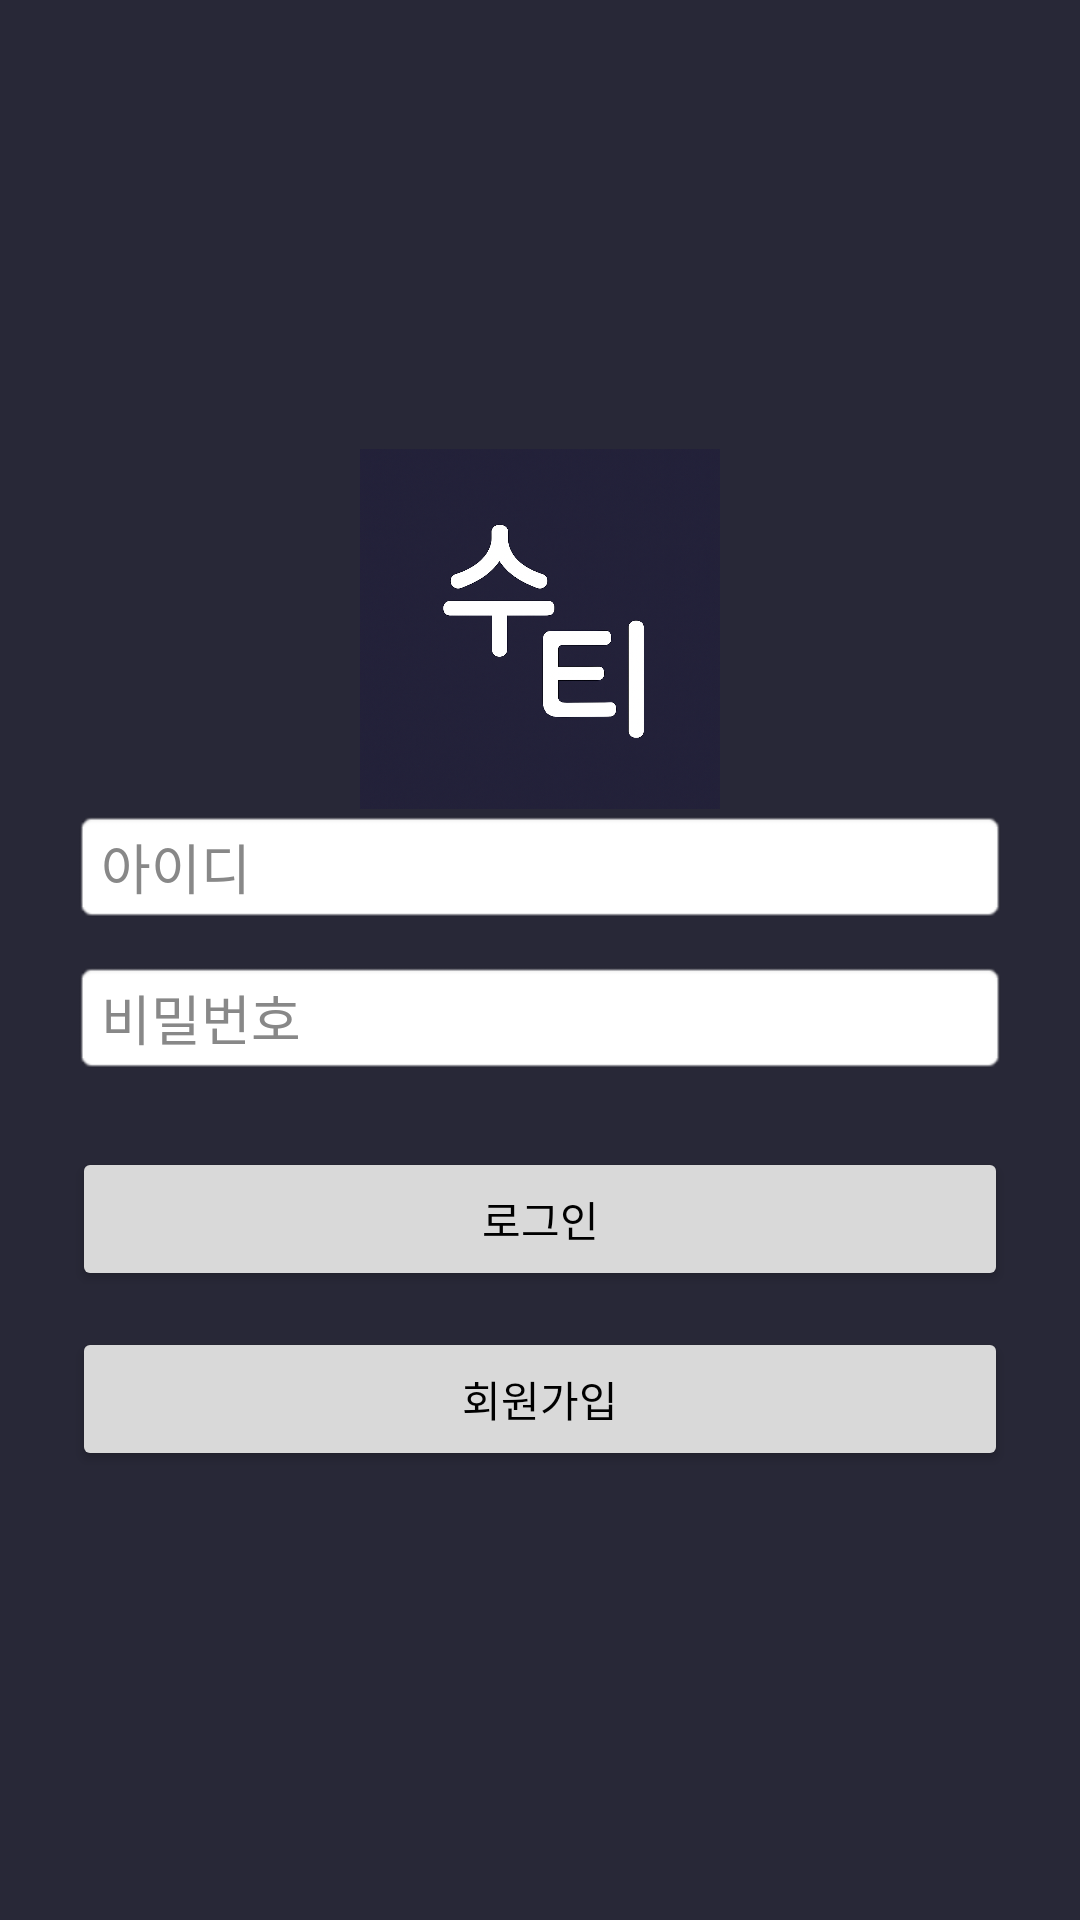

Produce the Android XML layout that renders to this screen, including the resource entries it uses.
<!-- AndroidManifest.xml: application theme Theme.Pro_Test -->
<!-- res/layout/activity_login.xml -->
<?xml version="1.0" encoding="utf-8"?>
<LinearLayout xmlns:android="http://schemas.android.com/apk/res/android"
    android:layout_width="match_parent"
    android:layout_height="match_parent"
    android:orientation="vertical"
    android:padding="24dp"
    android:gravity="center"
    android:background="#282837">


    <ImageView
        android:id="@+id/logoImage"
        android:layout_width="120dp"
        android:layout_height="120dp"
        android:layout_gravity="center"
        android:src="@drawable/logo"
        android:scaleType="fitCenter" />
    <EditText
        android:id="@+id/etUserID"
        android:layout_width="match_parent"
        android:layout_height="wrap_content"
        android:hint="아이디"

        android:textColorHint="#888888"
        android:textColor="@color/black"

        android:background="@android:drawable/editbox_background" />

    <EditText
        android:id="@+id/etPassword"
        android:layout_width="match_parent"
        android:layout_height="wrap_content"
        android:hint="비밀번호"
        android:inputType="textPassword"
        android:textColorHint="#888888"
        android:textColor="@color/black"

        android:background="@android:drawable/editbox_background"
        android:layout_marginTop="12dp" />

    <Button
        android:id="@+id/btnLogin"
        android:layout_width="match_parent"
        android:layout_height="wrap_content"
        android:text="로그인"
        android:backgroundTint="#D9D9D9"
        android:textColor="@color/black"
        android:layout_marginTop="24dp" />

    <Button
        android:id="@+id/btnSignup"
        android:layout_width="match_parent"
        android:layout_height="wrap_content"
        android:backgroundTint="#D9D9D9"
        android:textColor="@color/black"
        android:text="회원가입"
        android:layout_marginTop="12dp" />
</LinearLayout>
<!-- resources referenced by this layout -->
<resources>
  <color name="black">#FF000000</color>
  <!-- drawable logo: png bitmap (drawable, 1004106 bytes) -->
  <style name="Theme.Pro_Test" parent="Base.Theme.Pro_Test" />
  <style name="Base.Theme.Pro_Test" parent="Theme.Material3.DayNight.NoActionBar">
          
          
      </style>
</resources>
